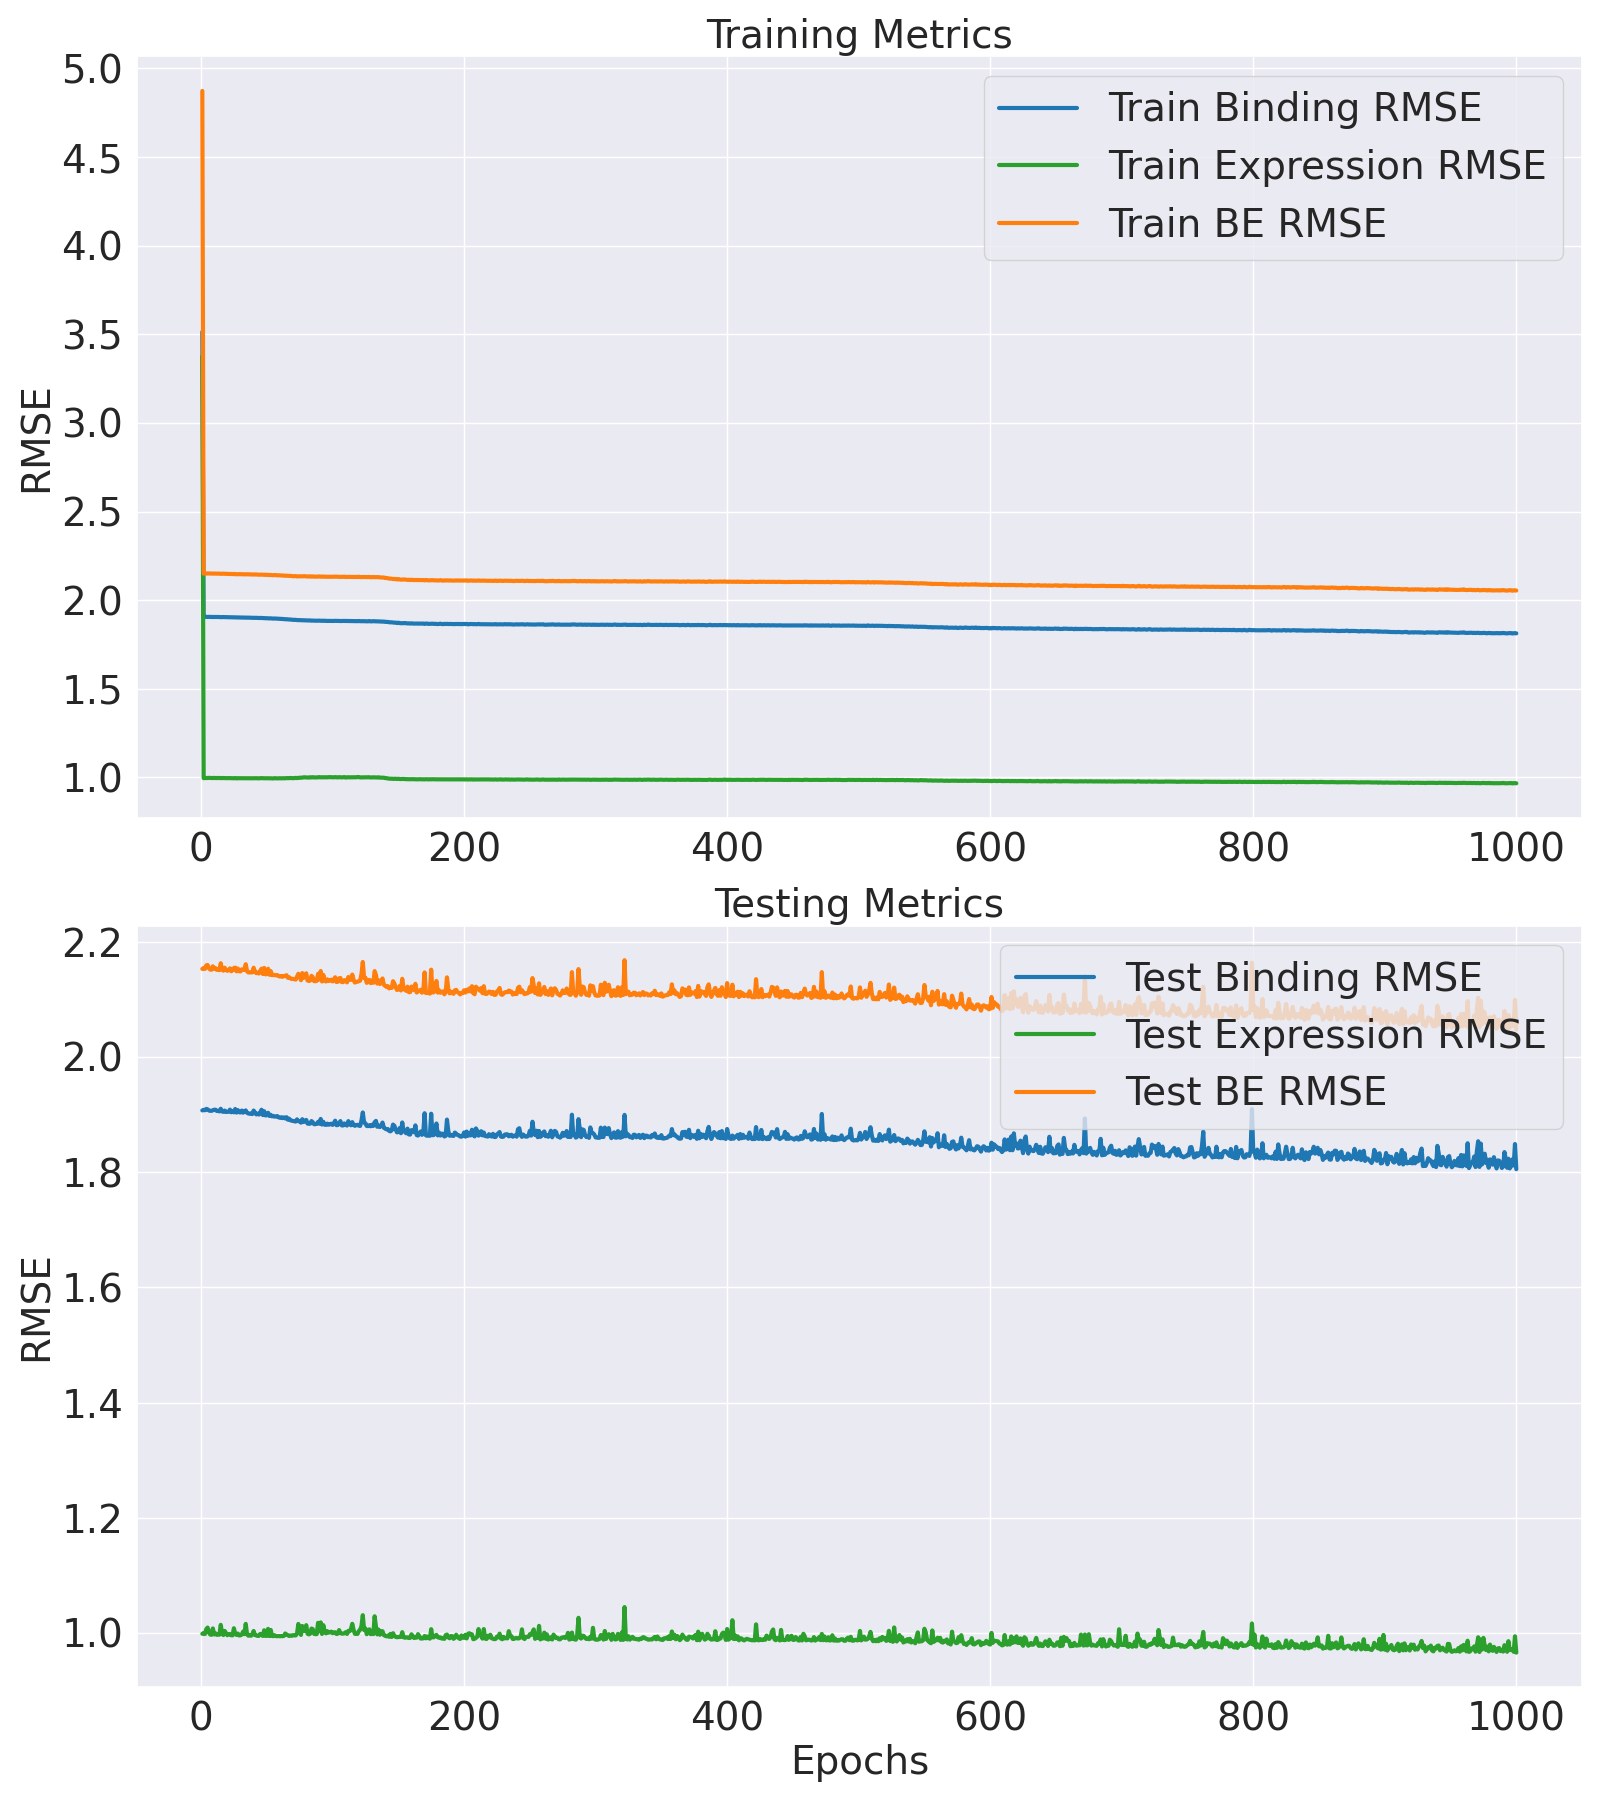

Values plotted in this chart, from the file beside it:
Epoch, Train Binding MSE, Train Binding RMSE, Train Expression MSE, Train Expression RMSE, Train BE MSE, Train BE RMSE, Test Binding MSE, Test Binding RMSE, Test Expression MSE, Test Expression RMSE, Test BE MSE, Test BE RMSE
1, 12.35, 3.514, 11.4, 3.377, 23.75, 4.873, 3.637, 1.907, 0.9972, 0.9986, 4.634, 2.153
2, 3.63, 1.905, 0.9905, 0.9952, 4.621, 2.15, 3.64, 1.908, 0.9999, 0.9999, 4.64, 2.154
3, 3.631, 1.906, 0.9921, 0.996, 4.623, 2.15, 3.638, 1.907, 0.9963, 0.9982, 4.634, 2.153
4, 3.63, 1.905, 0.9922, 0.9961, 4.623, 2.15, 3.647, 1.91, 1.013, 1.007, 4.66, 2.159
5, 3.631, 1.906, 0.9922, 0.9961, 4.623, 2.15, 3.644, 1.909, 1.019, 1.009, 4.663, 2.159
6, 3.631, 1.905, 0.9938, 0.9969, 4.625, 2.151, 3.636, 1.907, 1.003, 1.001, 4.639, 2.154
7, 3.63, 1.905, 0.9923, 0.9961, 4.623, 2.15, 3.634, 1.906, 0.9946, 0.9973, 4.629, 2.151
8, 3.628, 1.905, 0.9919, 0.996, 4.62, 2.149, 3.634, 1.906, 0.9936, 0.9968, 4.628, 2.151
9, 3.628, 1.905, 0.9917, 0.9959, 4.62, 2.149, 3.638, 1.907, 1.016, 1.008, 4.653, 2.157
10, 3.63, 1.905, 0.9933, 0.9966, 4.623, 2.15, 3.641, 1.908, 0.995, 0.9975, 4.636, 2.153
11, 3.628, 1.905, 0.9915, 0.9957, 4.62, 2.149, 3.641, 1.908, 0.9987, 0.9994, 4.64, 2.154
12, 3.628, 1.905, 0.9919, 0.9959, 4.62, 2.149, 3.633, 1.906, 0.9936, 0.9968, 4.627, 2.151
13, 3.627, 1.905, 0.9922, 0.9961, 4.62, 2.149, 3.634, 1.906, 0.9942, 0.9971, 4.628, 2.151
14, 3.627, 1.905, 0.9925, 0.9962, 4.62, 2.149, 3.63, 1.905, 0.9941, 0.9971, 4.624, 2.15
15, 3.623, 1.903, 0.9906, 0.9953, 4.614, 2.148, 3.648, 1.91, 1.028, 1.014, 4.676, 2.162
16, 3.626, 1.904, 0.9922, 0.9961, 4.619, 2.149, 3.63, 1.905, 1, 1, 4.63, 2.152
17, 3.626, 1.904, 0.9915, 0.9958, 4.617, 2.149, 3.628, 1.905, 0.9928, 0.9964, 4.62, 2.15
18, 3.624, 1.904, 0.9903, 0.9952, 4.614, 2.148, 3.636, 1.907, 1.007, 1.004, 4.643, 2.155
19, 3.622, 1.903, 0.9906, 0.9953, 4.613, 2.148, 3.626, 1.904, 0.9998, 0.9999, 4.626, 2.151
20, 3.624, 1.904, 0.991, 0.9955, 4.615, 2.148, 3.627, 1.905, 0.9923, 0.9962, 4.62, 2.149
21, 3.622, 1.903, 0.9914, 0.9957, 4.613, 2.148, 3.628, 1.905, 0.9958, 0.9979, 4.624, 2.15
22, 3.622, 1.903, 0.9909, 0.9954, 4.612, 2.148, 3.642, 1.908, 0.9962, 0.9981, 4.638, 2.154
23, 3.62, 1.903, 0.9904, 0.9952, 4.61, 2.147, 3.625, 1.904, 0.992, 0.996, 4.617, 2.149
24, 3.621, 1.903, 0.9902, 0.9951, 4.611, 2.147, 3.632, 1.906, 0.9919, 0.9959, 4.624, 2.15
25, 3.618, 1.902, 0.989, 0.9945, 4.608, 2.147, 3.624, 1.904, 1.017, 1.008, 4.641, 2.154
26, 3.619, 1.902, 0.992, 0.996, 4.611, 2.147, 3.646, 1.909, 0.9972, 0.9986, 4.643, 2.155
27, 3.616, 1.902, 0.9882, 0.9941, 4.604, 2.146, 3.622, 1.903, 0.9933, 0.9966, 4.616, 2.148
28, 3.616, 1.902, 0.9897, 0.9948, 4.606, 2.146, 3.638, 1.907, 0.9981, 0.999, 4.637, 2.153
29, 3.617, 1.902, 0.9898, 0.9949, 4.607, 2.146, 3.625, 1.904, 0.9914, 0.9957, 4.616, 2.149
30, 3.617, 1.902, 0.9903, 0.9952, 4.607, 2.146, 3.623, 1.903, 0.9919, 0.9959, 4.615, 2.148
31, 3.615, 1.901, 0.989, 0.9945, 4.604, 2.146, 3.636, 1.907, 0.9946, 0.9973, 4.63, 2.152
32, 3.616, 1.902, 0.9903, 0.9951, 4.606, 2.146, 3.622, 1.903, 1.005, 1.002, 4.627, 2.151
33, 3.614, 1.901, 0.9889, 0.9945, 4.603, 2.145, 3.63, 1.905, 0.9959, 0.9979, 4.626, 2.151
34, 3.614, 1.901, 0.99, 0.995, 4.604, 2.146, 3.637, 1.907, 1.032, 1.016, 4.669, 2.161
35, 3.614, 1.901, 0.99, 0.995, 4.604, 2.146, 3.621, 1.903, 0.9956, 0.9978, 4.617, 2.149
36, 3.613, 1.901, 0.9893, 0.9947, 4.603, 2.145, 3.617, 1.902, 0.9906, 0.9953, 4.607, 2.146
37, 3.611, 1.9, 0.9898, 0.9949, 4.601, 2.145, 3.615, 1.901, 0.9934, 0.9967, 4.608, 2.147
38, 3.612, 1.9, 0.9894, 0.9947, 4.601, 2.145, 3.617, 1.902, 0.9905, 0.9952, 4.608, 2.147
39, 3.61, 1.9, 0.9891, 0.9945, 4.599, 2.144, 3.613, 1.901, 0.9952, 0.9976, 4.608, 2.147
40, 3.61, 1.9, 0.9889, 0.9944, 4.598, 2.144, 3.636, 1.907, 1.007, 1.003, 4.643, 2.155
41, 3.61, 1.9, 0.9894, 0.9947, 4.599, 2.145, 3.622, 1.903, 0.9928, 0.9964, 4.615, 2.148
42, 3.61, 1.9, 0.9903, 0.9951, 4.6, 2.145, 3.61, 1.9, 0.9918, 0.9959, 4.602, 2.145
43, 3.607, 1.899, 0.9882, 0.9941, 4.595, 2.144, 3.616, 1.902, 0.9899, 0.9949, 4.606, 2.146
44, 3.607, 1.899, 0.9891, 0.9945, 4.596, 2.144, 3.609, 1.9, 0.9901, 0.995, 4.599, 2.145
45, 3.607, 1.899, 0.9896, 0.9948, 4.596, 2.144, 3.623, 1.903, 0.9967, 0.9983, 4.62, 2.149
46, 3.607, 1.899, 0.9907, 0.9953, 4.598, 2.144, 3.641, 1.908, 0.9946, 0.9973, 4.636, 2.153
47, 3.605, 1.899, 0.9897, 0.9948, 4.594, 2.143, 3.606, 1.899, 0.9897, 0.9948, 4.596, 2.144
48, 3.603, 1.898, 0.9893, 0.9946, 4.593, 2.143, 3.632, 1.906, 1.01, 1.005, 4.641, 2.154
49, 3.601, 1.898, 0.9893, 0.9947, 4.59, 2.143, 3.604, 1.898, 0.99, 0.995, 4.594, 2.143
50, 3.603, 1.898, 0.99, 0.995, 4.593, 2.143, 3.605, 1.899, 0.99, 0.995, 4.595, 2.144
51, 3.598, 1.897, 0.9886, 0.9943, 4.587, 2.142, 3.621, 1.903, 1.014, 1.007, 4.635, 2.153
52, 3.598, 1.897, 0.9887, 0.9943, 4.587, 2.142, 3.6, 1.897, 0.9897, 0.9948, 4.59, 2.142
53, 3.599, 1.897, 0.9888, 0.9944, 4.587, 2.142, 3.607, 1.899, 1.011, 1.005, 4.618, 2.149
54, 3.596, 1.896, 0.9883, 0.9941, 4.584, 2.141, 3.598, 1.897, 0.9894, 0.9947, 4.587, 2.142
55, 3.594, 1.896, 0.987, 0.9935, 4.581, 2.14, 3.6, 1.897, 0.9891, 0.9945, 4.589, 2.142
56, 3.595, 1.896, 0.9905, 0.9952, 4.586, 2.141, 3.596, 1.896, 0.9923, 0.9962, 4.588, 2.142
57, 3.594, 1.896, 0.9885, 0.9942, 4.582, 2.141, 3.597, 1.897, 0.9891, 0.9945, 4.586, 2.142
58, 3.592, 1.895, 0.9885, 0.9942, 4.58, 2.14, 3.599, 1.897, 0.9889, 0.9944, 4.588, 2.142
59, 3.59, 1.895, 0.9881, 0.994, 4.578, 2.14, 3.591, 1.895, 0.9898, 0.9949, 4.58, 2.14
60, 3.59, 1.895, 0.99, 0.995, 4.58, 2.14, 3.588, 1.894, 0.9888, 0.9944, 4.577, 2.139
... 940 more rows
